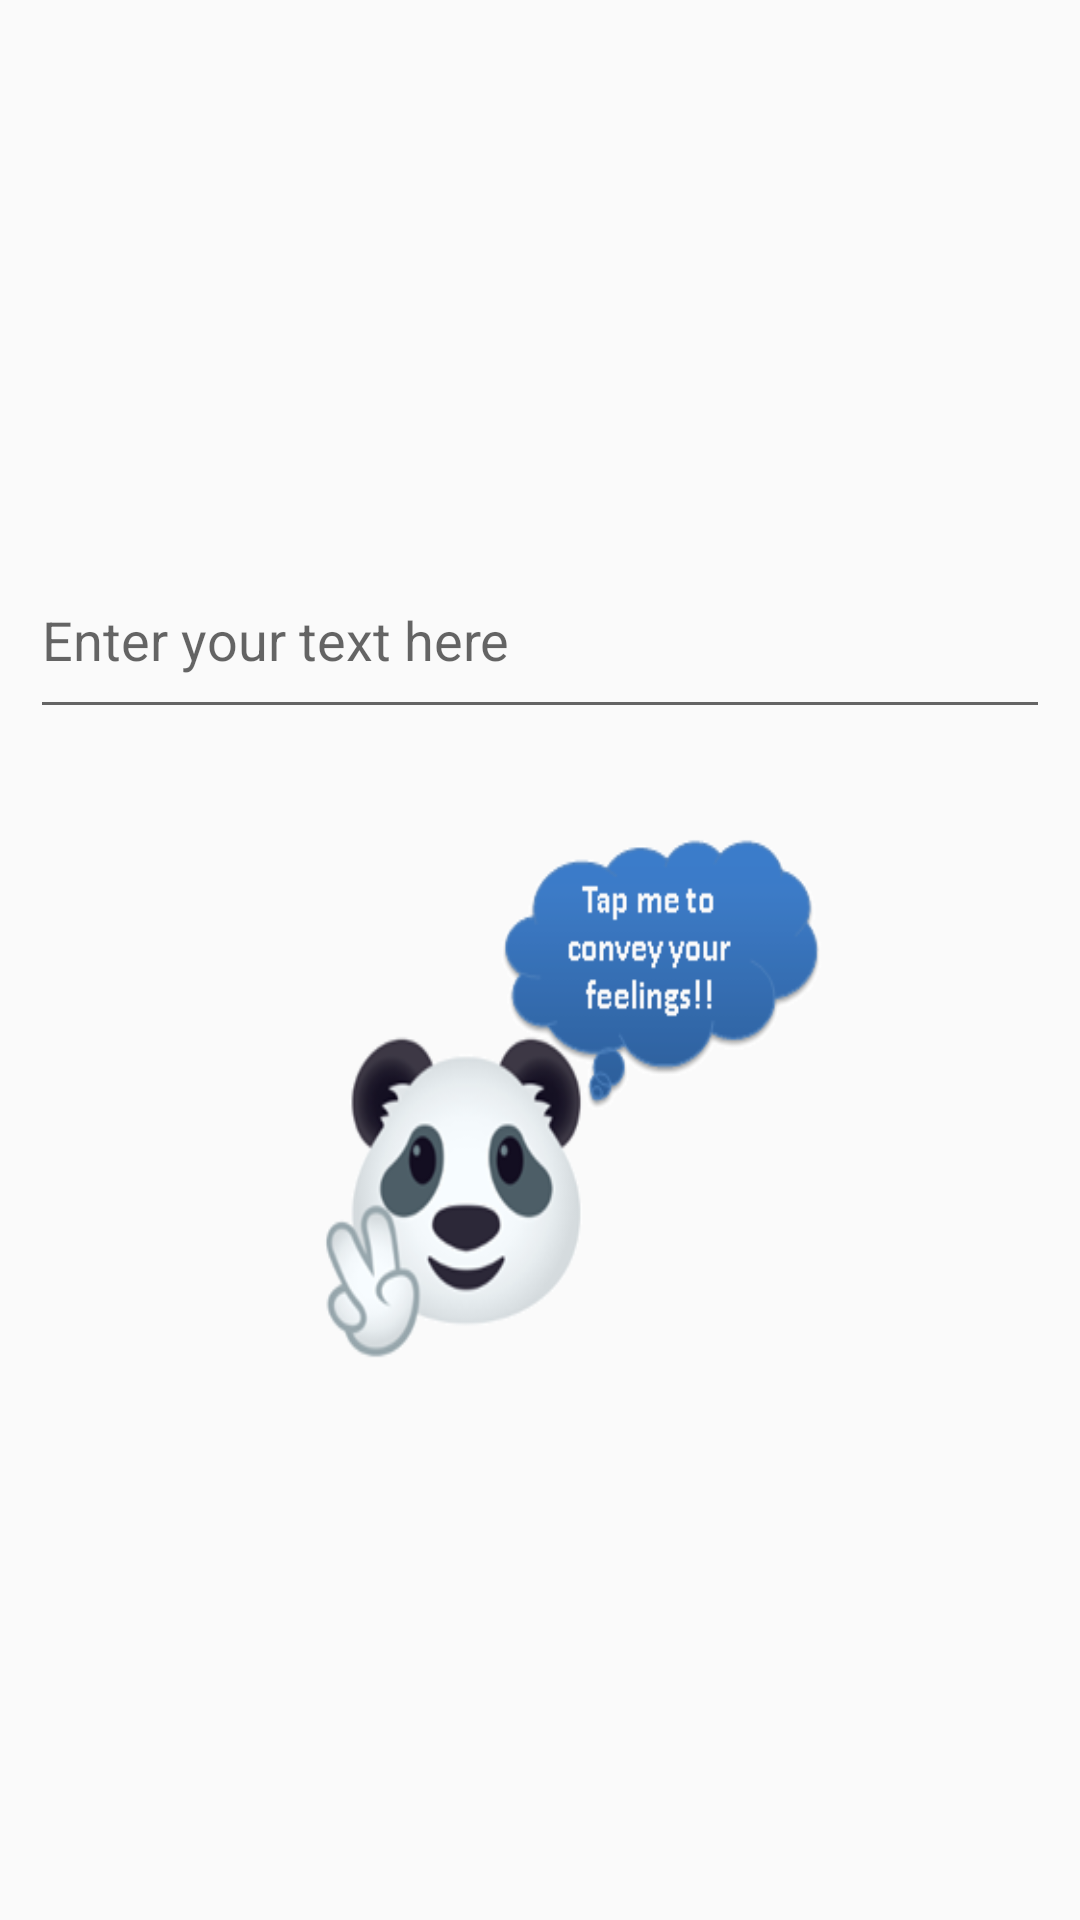

Produce the Android XML layout that renders to this screen, including the resource entries it uses.
<!-- AndroidManifest.xml: application theme AppTheme -->
<!-- res/layout/activity_interpreter.xml -->
<?xml version="1.0" encoding="utf-8"?>
    <LinearLayout
        xmlns:android="http://schemas.android.com/apk/res/android"
        xmlns:app="http://schemas.android.com/apk/res-auto"
        android:layout_height="match_parent"
        android:layout_width="match_parent"
        android:orientation="vertical"
        android:layout_margin="8dp"
        android:gravity="center"
        >

        
            
            
            
            
            

            
                
                
                
            

        

        <LinearLayout
            android:layout_marginTop="32dp"
            android:layout_marginBottom="16dp"
            android:layout_width="match_parent"
            android:layout_height="wrap_content"
            android:orientation="horizontal"
            android:layout_margin="8dp">

            <EditText
                android:id="@+id/sentence"
                android:layout_width="371dp"
                android:layout_height="wrap_content"
                android:layout_margin="2dp"
                android:layout_weight="3"
                android:hint="Enter your text here"
                android:lines="2" />

            
                
                
                
                
                
                
                


        </LinearLayout>

        
            
            
            
            
            
            

            
                
                
                
                
                
                
                

        

        <LinearLayout
            android:layout_marginTop="16dp"
            android:layout_marginBottom="16dp"
            android:layout_width="match_parent"
            android:layout_height="wrap_content"
            android:layout_margin="8dp"
            android:orientation="horizontal"
            android:layout_gravity="center"
            android:gravity="center">

            <LinearLayout
                android:layout_width="wrap_content"
                android:layout_height="wrap_content"
                android:gravity="center">

                <ImageButton
                    android:layout_width="200dp"
                    android:layout_height="200dp"
                    android:background="@drawable/panda"
                    android:onClick="onEmojiClick"/>

            </LinearLayout>

            
                
                
                
                
                
                

                
                    
                    
                    
                    
                    

            


        </LinearLayout>

    </LinearLayout>
<!-- resources referenced by this layout -->
<resources>
  <!-- drawable panda: png bitmap (drawable, 28912 bytes) -->
  <style name="AppTheme" parent="Theme.AppCompat.Light.DarkActionBar">
          
          <item name="colorPrimary">@color/colorPrimary</item>
          <item name="colorPrimaryDark">@color/colorPrimaryDark</item>
          <item name="colorAccent">@color/colorAccent</item>
      </style>
  <color name="colorPrimary">#0E4D92</color>
  <color name="colorPrimaryDark">#0E4D92</color>
  <color name="colorAccent">#D81B60</color>
</resources>
